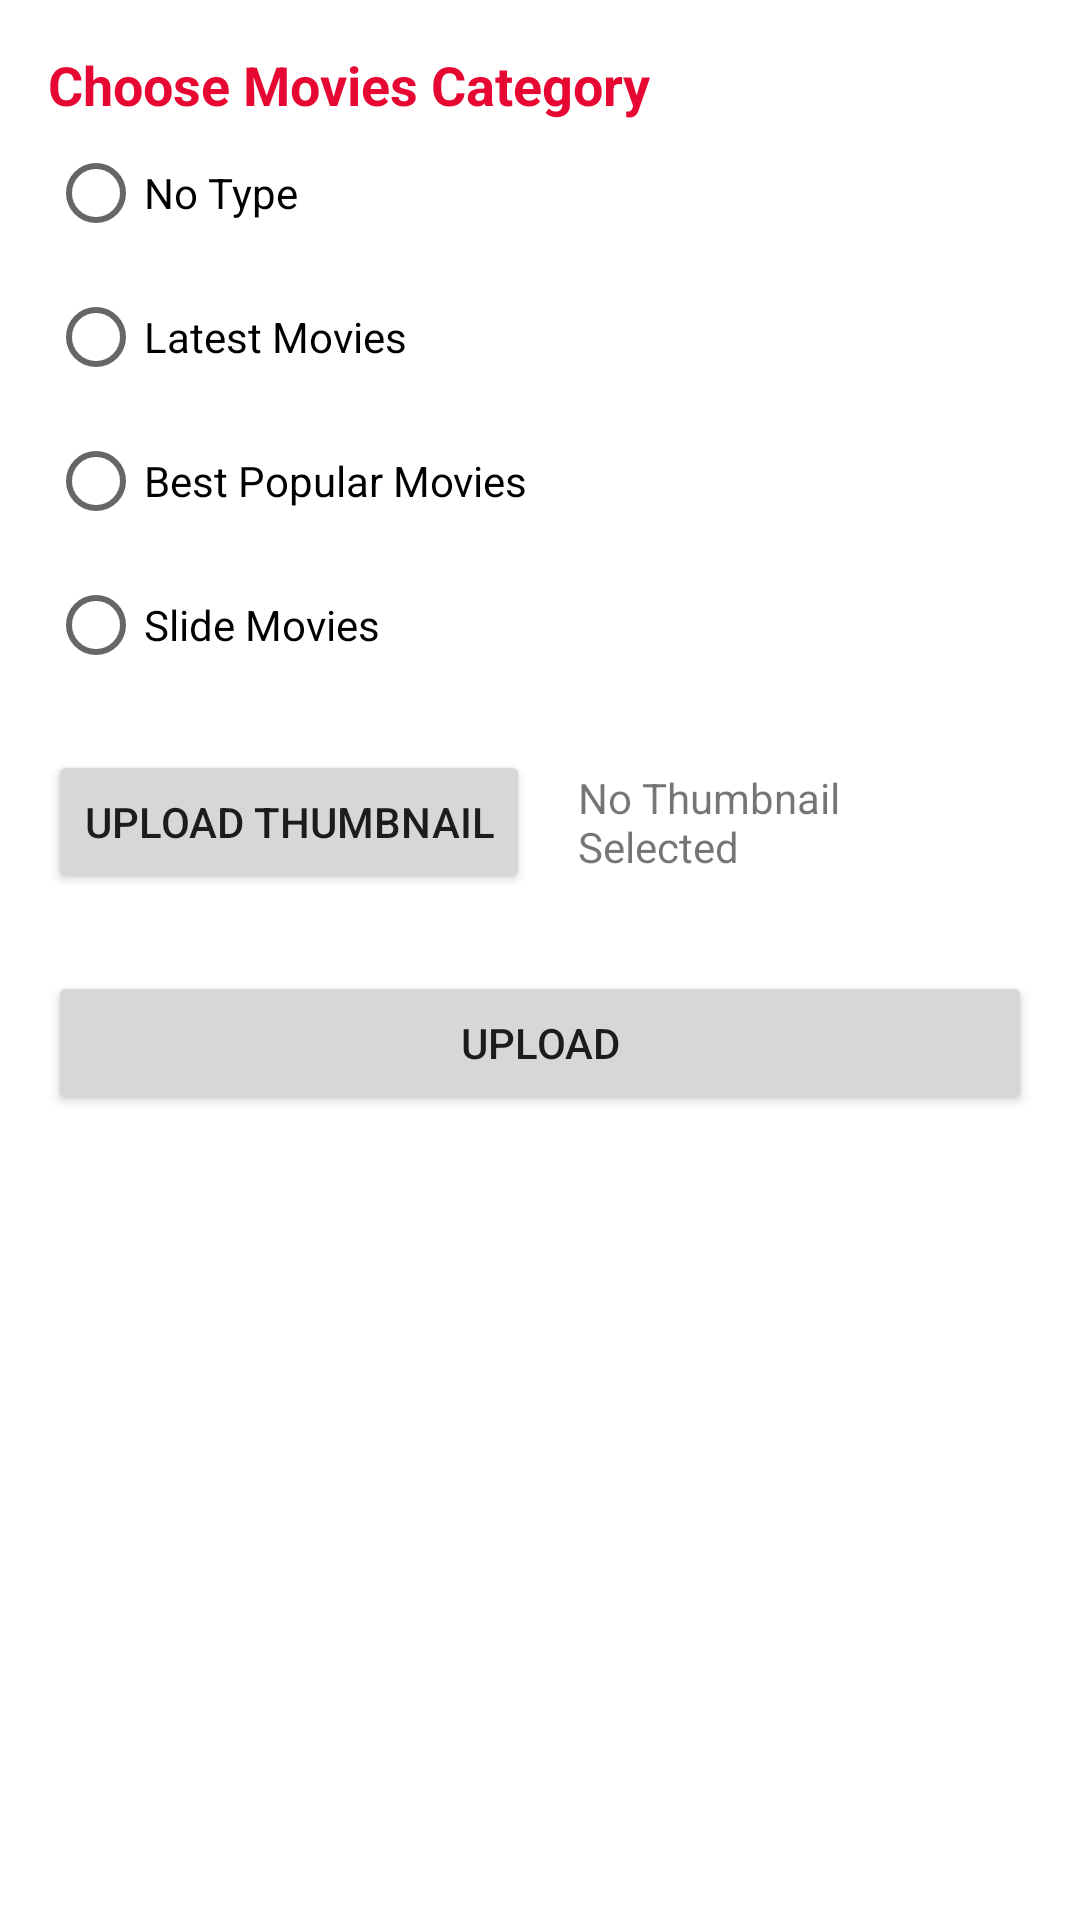

Layout XML and referenced resources for this Android screen:
<!-- AndroidManifest.xml: application theme Theme.MovieStreamingAdmin -->
<!-- res/layout/activity_upload_thumbnail.xml -->
<?xml version="1.0" encoding="utf-8"?>
<androidx.constraintlayout.widget.ConstraintLayout xmlns:android="http://schemas.android.com/apk/res/android"
    xmlns:app="http://schemas.android.com/apk/res-auto"
    xmlns:tools="http://schemas.android.com/tools"
    android:layout_width="match_parent"
    android:layout_height="match_parent"
    android:padding="16dp"
    tools:context=".UploadThumbnailActivity">


    <TextView
        android:id="@+id/textView2"
        android:layout_width="0dp"
        android:layout_height="wrap_content"
        android:text="Choose Movies Category"
        android:textColor="#E60833"
        android:textSize="18sp"
        android:textStyle="bold"
        app:layout_constraintEnd_toEndOf="parent"
        app:layout_constraintStart_toStartOf="parent"
        app:layout_constraintTop_toTopOf="parent" />

    <RadioGroup
        android:id="@+id/radio_group"
        android:layout_width="0dp"
        android:layout_height="wrap_content"
        app:layout_constraintEnd_toEndOf="parent"
        app:layout_constraintStart_toStartOf="parent"
        app:layout_constraintTop_toBottomOf="@+id/textView2">

        <RadioButton
            android:id="@+id/rb_no_type"
            android:layout_width="match_parent"
            android:layout_height="wrap_content"
            android:text="No Type" />

        <RadioButton
            android:id="@+id/rb_latest_movies"
            android:layout_width="match_parent"
            android:layout_height="wrap_content"
            android:text="Latest Movies" />

        <RadioButton
            android:id="@+id/rb_best_popular"
            android:layout_width="match_parent"
            android:layout_height="wrap_content"
            android:text="Best Popular Movies" />

        <RadioButton
            android:id="@+id/rb_slide_movies"
            android:layout_width="match_parent"
            android:layout_height="wrap_content"
            android:text="Slide Movies" />

    </RadioGroup>

    <LinearLayout
        android:id="@+id/linearLayout"
        android:layout_width="0dp"
        android:layout_height="wrap_content"
        android:layout_marginTop="8dp"
        android:orientation="horizontal"
        android:gravity="center"
        app:layout_constraintEnd_toEndOf="parent"
        app:layout_constraintStart_toStartOf="parent"
        app:layout_constraintTop_toBottomOf="@+id/radio_group">

        <Button
            android:id="@+id/btn_upload_thumbnail"
            android:layout_width="wrap_content"
            android:layout_height="wrap_content"
            android:layout_weight="1"
            android:text="Upload Thumbnail" />

        <TextView
            android:id="@+id/tv_thumbnail_selected"
            android:layout_width="wrap_content"
            android:layout_height="wrap_content"
            android:layout_weight="@integer/material_motion_duration_short_2"
            android:padding="16dp"
            android:text="No Thumbnail Selected" />

    </LinearLayout>

    <Button
        android:id="@+id/btn_upload"
        android:layout_width="0dp"
        android:layout_height="wrap_content"
        android:layout_marginTop="16dp"
        android:text="Upload"
        app:layout_constraintEnd_toEndOf="parent"
        app:layout_constraintStart_toStartOf="parent"
        app:layout_constraintTop_toBottomOf="@+id/linearLayout" />

    <ImageView
        android:id="@+id/iv_image_thumbnail"
        android:layout_width="0dp"
        android:layout_height="0dp"
        android:layout_marginTop="16dp"
        android:layout_marginEnd="80dp"
        android:scaleType="centerCrop"
        app:layout_constraintBottom_toBottomOf="parent"
        app:layout_constraintEnd_toEndOf="parent"
        app:layout_constraintStart_toStartOf="parent"
        app:layout_constraintTop_toBottomOf="@+id/btn_upload"
        tools:srcCompat="@tools:sample/backgrounds/scenic" />

</androidx.constraintlayout.widget.ConstraintLayout>
<!-- resources referenced by this layout -->
<resources>
  <style name="Theme.MovieStreamingAdmin" parent="Theme.MaterialComponents.DayNight.DarkActionBar">
          
          <item name="colorPrimary">@color/purple_500</item>
          <item name="colorPrimaryVariant">@color/purple_700</item>
          <item name="colorOnPrimary">@color/white</item>
          
          <item name="colorSecondary">@color/teal_200</item>
          <item name="colorSecondaryVariant">@color/teal_700</item>
          <item name="colorOnSecondary">@color/black</item>
          
          <item name="android:statusBarColor" tools:targetApi="l">?attr/colorPrimaryVariant</item>
          
      </style>
  <!-- not gathered from this repository: default colours our renderer supplied (Android Studio template values) -->
  <color name="purple_500">#FF6200EE</color>
  <color name="purple_700">#FF3700B3</color>
  <color name="teal_200">#FF03DAC5</color>
  <color name="teal_700">#FF018786</color>
  <color name="black">#FF000000</color>
  <color name="white">#FFFFFFFF</color>
</resources>
